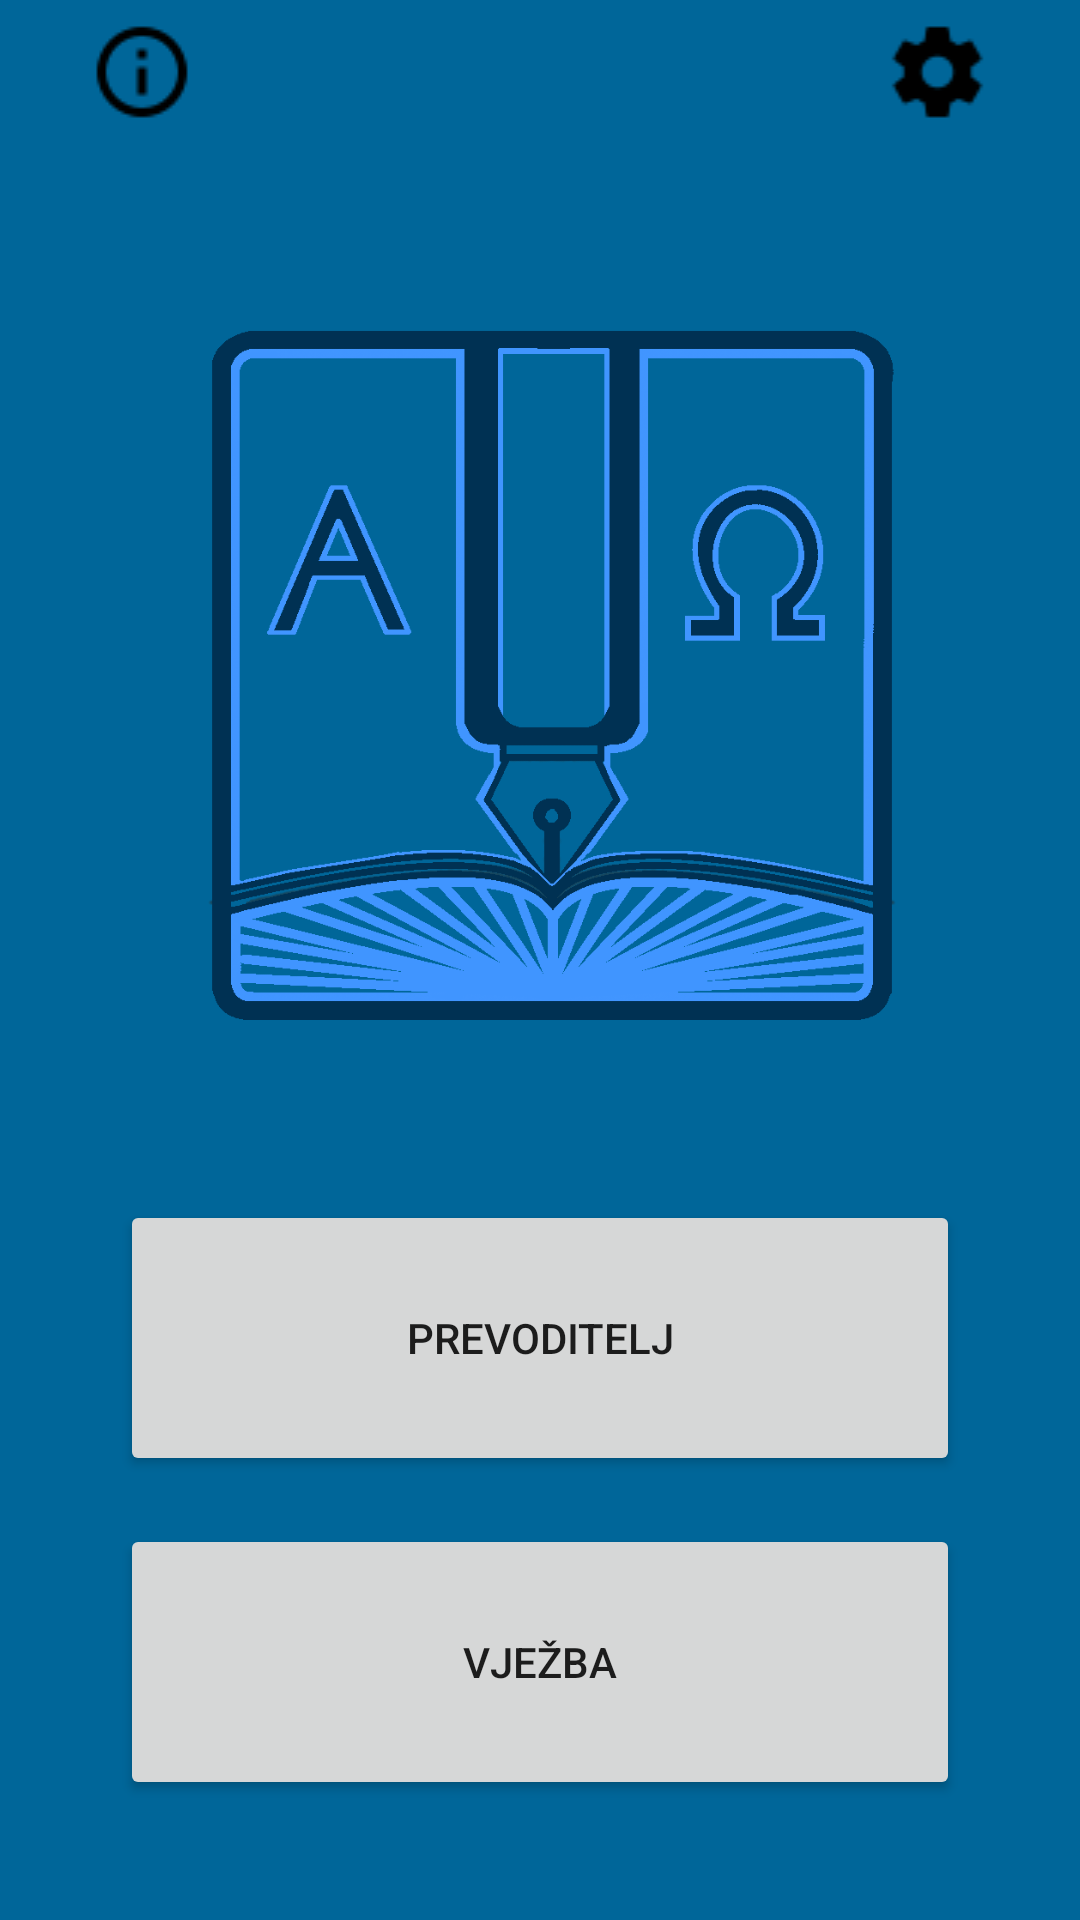

Here is an Android app screen rendered from its layout file. Give the layout XML and the strings, colors and styles it references.
<!-- AndroidManifest.xml: application theme AppTheme -->
<!-- res/layout/activity_main_layout_modern.xml -->
<?xml version="1.0" encoding="utf-8"?>
<android.support.constraint.ConstraintLayout xmlns:android="http://schemas.android.com/apk/res/android"
                                             xmlns:app="http://schemas.android.com/apk/res-auto"
                                             xmlns:tools="http://schemas.android.com/tools"
                                             android:id="@+id/mainPanel"
                                             android:layout_width="match_parent"
                                             android:layout_height="match_parent"
                                             android:background="#006699"
                                             android:baselineAligned="false"
                                             android:orientation="vertical">
    
    

    <android.support.constraint.Guideline
        android:id="@+id/guideline8"
        android:layout_width="wrap_content"
        android:layout_height="wrap_content"
        android:orientation="horizontal"
        app:layout_constraintGuide_percent="0.6"/>

    <android.support.constraint.Guideline
        android:id="@+id/guideline21"
        android:layout_width="wrap_content"
        android:layout_height="wrap_content"
        android:orientation="horizontal"
        app:layout_constraintGuide_percent="0.1"/>

    <LinearLayout
        android:layout_width="match_parent"
        android:layout_height="wrap_content"
        android:layout_marginEnd="8dp"
        android:layout_marginStart="8dp"
        android:orientation="horizontal"
        app:layout_constraintStart_toStartOf="parent"
        app:layout_constraintTop_toTopOf="parent"
        >

        <ImageButton
            android:id="@+id/buttonAboutID"
            android:layout_width="wrap_content"
            android:layout_height="wrap_content"
            android:layout_gravity="left|center"
            android:layout_margin="5dp"
            android:layout_weight="0.2"
            android:background="@android:color/transparent"
            android:scaleType="fitCenter"
            app:srcCompat="@drawable/ic_information_outline_black_24dp"/>

        <Button
            android:id="@+id/add"
            android:layout_width="wrap_content"
            android:layout_height="wrap_content"
            android:layout_weight="0.6"
            android:visibility="invisible"/>

        <ImageButton
            android:id="@+id/buttonPostavkeID"
            android:layout_width="wrap_content"
            android:layout_height="wrap_content"
            android:layout_gravity="right|center"
            android:layout_margin="5dp"
            android:layout_weight="0.2"
            android:background="@android:color/transparent"
            android:scaleType="fitCenter"
            app:srcCompat="@drawable/ic_settings_black_24dp"/>
    </LinearLayout>

    <FrameLayout
        android:id="@+id/upperHalf"
        android:layout_width="match_parent"
        android:layout_height="0dp"
        android:layout_marginBottom="8dp"
        android:layout_marginEnd="8dp"
        android:layout_marginStart="8dp"
        android:layout_marginTop="8dp"
        app:layout_constraintBottom_toTopOf="@+id/guideline8"
        app:layout_constraintEnd_toEndOf="parent"
        app:layout_constraintStart_toStartOf="parent"
        app:layout_constraintTop_toTopOf="@+id/guideline21">

        <ImageView
            android:id="@+id/menuIcon"
            android:layout_width="match_parent"
            android:layout_height="match_parent"
            android:layout_marginBottom="32dp"
            android:layout_marginEnd="32dp"
            android:layout_marginLeft="32dp"
            android:layout_marginRight="32dp"
            android:layout_marginStart="32dp"
            android:layout_marginTop="32dp"
            android:contentDescription="@string/app_name"
            android:src="@drawable/apk_icon"
            app:layout_constraintBottom_toTopOf="@+id/guideline6"
            app:layout_constraintLeft_toLeftOf="parent"
            app:layout_constraintRight_toRightOf="parent"
            app:layout_constraintTop_toTopOf="parent"/>


    </FrameLayout>

    <FrameLayout
        android:id="@+id/lowerHalf"
        android:layout_width="0dp"
        android:layout_height="0dp"
        android:layout_marginBottom="32dp"
        android:layout_marginEnd="32dp"
        android:layout_marginLeft="16dp"
        android:layout_marginStart="32dp"
        android:layout_marginTop="8dp"
        app:layout_constraintBottom_toBottomOf="parent"
        app:layout_constraintEnd_toEndOf="parent"
        app:layout_constraintHorizontal_bias="0.25"
        app:layout_constraintLeft_toLeftOf="parent"
        app:layout_constraintStart_toStartOf="parent"
        app:layout_constraintTop_toTopOf="@+id/guideline8"
        app:layout_constraintVertical_bias="0.0">

        <android.support.constraint.ConstraintLayout
            android:layout_width="match_parent"
            android:layout_height="match_parent">

            <android.support.constraint.Guideline
                android:id="@+id/guideline20"
                android:layout_width="match_parent"
                android:layout_height="match_parent"
                android:orientation="horizontal"
                app:layout_constraintGuide_percent="0.5"/>

            <Button
                android:id="@+id/buttonPrevoditeljID"
                android:layout_width="0dp"
                android:layout_height="0dp"
                android:layout_marginBottom="8dp"
                android:layout_marginEnd="8dp"
                android:layout_marginLeft="8dp"
                android:layout_marginRight="8dp"
                android:layout_marginStart="8dp"
                android:layout_marginTop="8dp"
                android:text="@string/prevoditelj"
                app:layout_constraintBottom_toTopOf="@+id/guideline20"
                app:layout_constraintEnd_toEndOf="parent"
                app:layout_constraintLeft_toLeftOf="parent"
                app:layout_constraintRight_toRightOf="parent"
                app:layout_constraintStart_toStartOf="parent"
                app:layout_constraintTop_toTopOf="parent"/>

            <Button
                android:id="@+id/buttonIgraPrevodenjaID"
                android:layout_width="0dp"
                android:layout_height="0dp"
                android:layout_marginBottom="8dp"
                android:layout_marginEnd="8dp"
                android:layout_marginStart="8dp"
                android:layout_marginTop="8dp"
                android:text="@string/igra_prevodenja"
                app:layout_constraintBottom_toBottomOf="parent"
                app:layout_constraintEnd_toEndOf="parent"
                app:layout_constraintLeft_toLeftOf="@+id/buttonPrevoditeljID"
                app:layout_constraintRight_toRightOf="@+id/buttonPrevoditeljID"
                app:layout_constraintStart_toStartOf="parent"
                app:layout_constraintTop_toTopOf="@+id/guideline20"/>
        </android.support.constraint.ConstraintLayout>

    </FrameLayout>

</android.support.constraint.ConstraintLayout>
<!-- resources referenced by this layout -->
<resources>
  <!-- drawable apk_icon: png bitmap (drawable, 83103 bytes) -->
  <!-- drawable ic_information_outline_black_24dp: png bitmap (drawable, 930 bytes) -->
  <!-- drawable ic_settings_black_24dp: png bitmap (drawable, 811 bytes) -->
  <string name="app_name" translatable="false">Alphabet Traslator</string>
  <string name="igra_prevodenja">Vježba</string>
  <string name="prevoditelj">Prevoditelj</string>
</resources>
